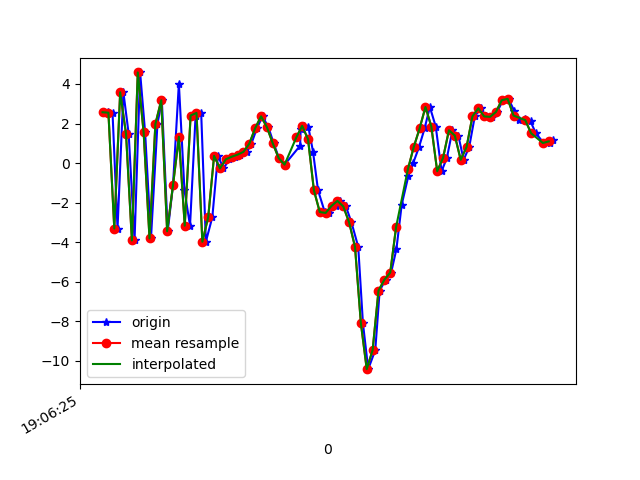

The table this chart was drawn from, first rows:
1618772785658, 1468469505128361, 2.5710435, 0.6742208, -7.675134
1618772785674, 1468469524359131, 2.549, 0.5733, 8.45
1618772785691, 1468469543589901, -3.312, -0.2295, -3.237
1618772785711, 1468469562820671, 3.581, 1.11, -4.605
1618772785729, 1468469582051441, 1.477, 0.8628, 9.013
1618772785749, 1468469601282211, -3.916, 0.1462, -3.796
1618772785768, 1468469620512981, 4.584, 1.55, -4.63
1618772785785, 1468469639743751, 1.548, 1.184, 8.624
1618772785805, 1468469658974521, -3.809, -0.09879, -1.75
1618772785827, 1468469678205291, 1.976, 0.8748, -6.858
1618772785842, 1468469697436061, 3.178, 1.466, 6.902
1618772785862, 1468469716666831, -3.449, 0.4239, 3.768
1618772785880, 1468469735897601, -1.12, 0.893, -8.324
1618772785900, 1468469755128371, 4.025, 1.527, 1.959
1618772785919, 1468469774359141, -1.37, 0.6053, 8.04
1618772785938, 1468469793589911, -3.167, 0.4413, -5.363
1618772785957, 1468469812820681, 2.405, 2.892, -4.951
1618772785976, 1468469832051451, 2.538, 3.889, 6.742
1618772785992, 1468469851282221, -3.977, 3.542, 1.615
1618772786014, 1468469870512991, -2.731, 3.853, -2.074
1618772786033, 1468469889743761, 0.3667, 3.665, 2.454
1618772786052, 1468469908974531, -0.2705, 4.836, -0.7788
1618772786072, 1468469928205301, 0.1909, 5.142, -2.537
1618772786091, 1468469947436071, 0.3211, 3.599, -1.255
1618772786109, 1468469966666841, 0.4274, 0.655, 0.9538
1618772786132, 1468469985897611, 0.5672, -1.373, 1.327
1618772786147, 1468470005128381, 0.9823, -1.469, 0.03869
1618772786166, 1468470024359151, 1.766, -1.584, -1.479
1618772786185, 1468470043589921, 2.365, -2.941, -2.437
1618772786205, 1468470062820691, 1.812, -3.62, -2.244
1618772786223, 1468470082051461, 0.9942, -2.468, -2.506
1618772786241, 1468470101282231, 0.2515, -0.9516, -3.825
1618772786260, 1468470120513001, -0.07947, -0.4062, -5.473
1618772786313, 1468470139743771, 0.8761, 0.452, -7.309
1618772786315, 1468470158974541, 1.711, 0.9169, -7.506
1618772786327, 1468470178205311, 1.884, 0.9922, -6.667
1618772786341, 1468470197436081, 1.832, 0.8346, -6.705
1618772786357, 1468470216666851, 0.5765, 0.3457, -7.235
1618772786374, 1468470235897621, -1.374, -0.6907, -5.469
1618772786397, 1468470255128391, -2.478, -1.412, -3.716
1618772786413, 1468470274359161, -2.52, -2.54, -2.425
1618772786435, 1468470293589931, -2.167, -3.054, -1.163
1618772786450, 1468470312820701, -1.912, -2.688, -0.52
1618772786469, 1468470332051471, -2.191, -2.327, -0.2875
1618772786488, 1468470351282241, -3.002, -2.067, 1.646
1618772786511, 1468470370513011, -4.238, -3.62, 2.569
1618772786527, 1468470389743781, -8.1, -3.37, 4.466
1618772786545, 1468470408974551, -10.42, 0.2076, 9.876
1618772786569, 1468470428205321, -9.459, 5.189, 13.22
1618772786584, 1468470447436091, -6.454, 5.092, 14.3
1618772786604, 1468470466666861, -5.9, 0.8954, 14.02
1618772786623, 1468470485897631, -5.539, 2.12, 11.95
1618772786641, 1468470505128401, -4.356, 5.205, 8.989
1618772786659, 1468470524359171, -2.109, 5.89, 7.278
1618772786682, 1468470543589941, -0.6384, 3.982, 6.214
1618772786698, 1468470562820711, -0.00543, 2.949, 5.22
1618772786718, 1468470582051481, 0.8068, 2.529, 2.68
1618772786737, 1468470601282251, 1.749, 1.521, 0.3198
1618772786755, 1468470620513021, 2.836, 0.09183, -1.126
1618772786775, 1468470639743791, 1.846, -0.927, -1.294
1618772786795, 1468470658974561, -0.4131, -1.725, -1.242
... 20 more rows
